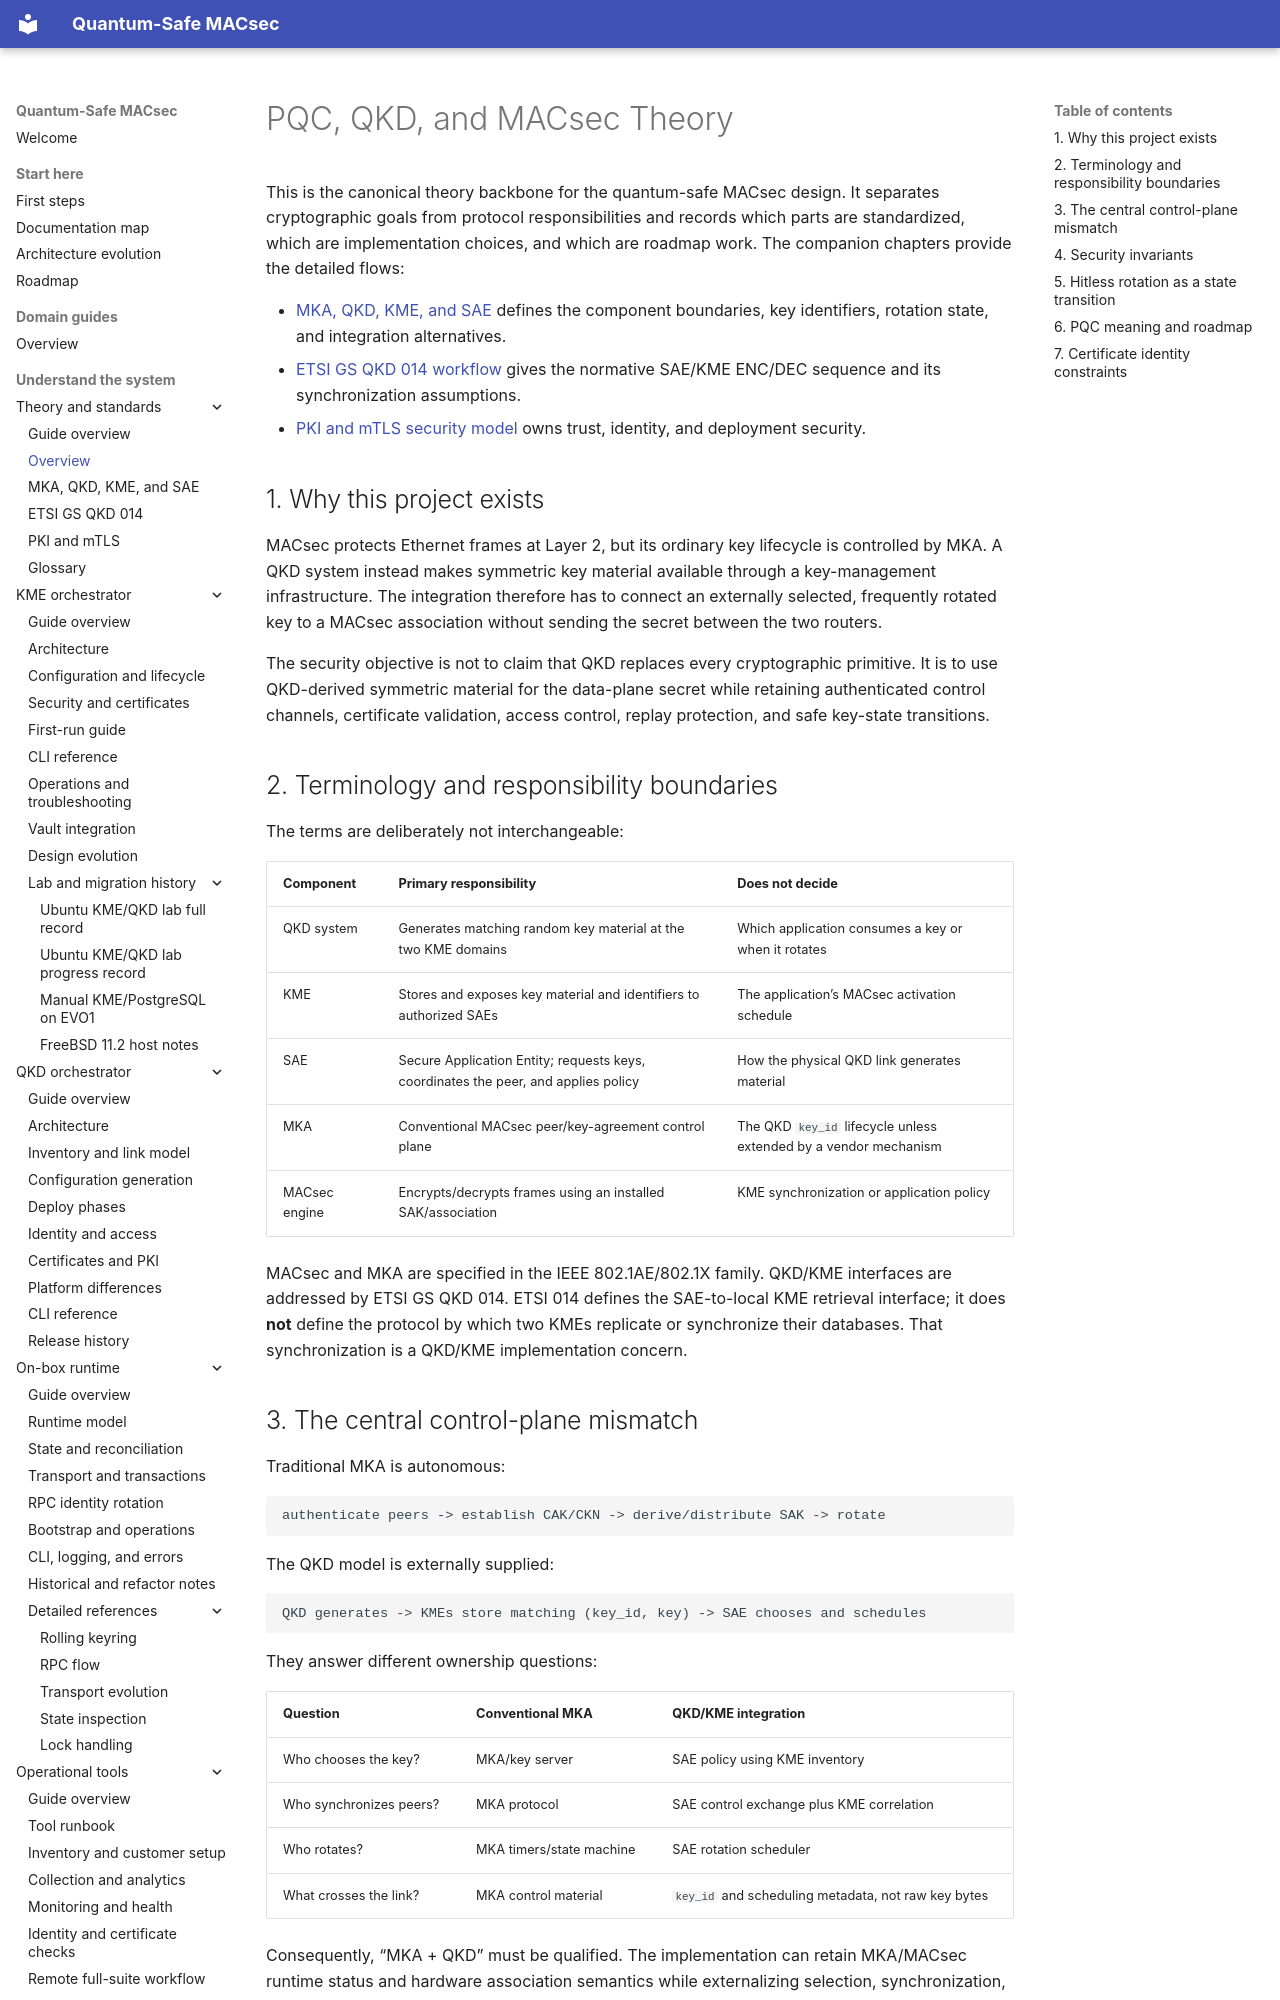

repository: JNPRAutomate/Quantum-Safe-MACsec · page: pqc/theory_and_standards/index.html · generator: mkdocs

# PQC, QKD, and MACsec Theory

This is the canonical theory backbone for the quantum-safe MACsec design. It
separates cryptographic goals from protocol responsibilities and records which
parts are standardized, which are implementation choices, and which are
roadmap work. The companion chapters provide the detailed flows:

- [MKA, QKD, KME, and SAE](mka_qkd_kme.md) defines the component boundaries,
  key identifiers, rotation state, and integration alternatives.
- [ETSI GS QKD 014 workflow](etsi_gs_qkd_014.md) gives the normative
  SAE/KME ENC/DEC sequence and its synchronization assumptions.
- [PKI and mTLS security model](pki_mtls.md) owns trust, identity, and
  deployment security.

## 1. Why this project exists

MACsec protects Ethernet frames at Layer 2, but its ordinary key lifecycle is
controlled by MKA. A QKD system instead makes symmetric key material available
through a key-management infrastructure. The integration therefore has to
connect an externally selected, frequently rotated key to a MACsec association
without sending the secret between the two routers.

The security objective is not to claim that QKD replaces every cryptographic
primitive. It is to use QKD-derived symmetric material for the data-plane
secret while retaining authenticated control channels, certificate validation,
access control, replay protection, and safe key-state transitions.

## 2. Terminology and responsibility boundaries

The terms are deliberately not interchangeable:

| Component | Primary responsibility | Does not decide |
| --- | --- | --- |
| QKD system | Generates matching random key material at the two KME domains | Which application consumes a key or when it rotates |
| KME | Stores and exposes key material and identifiers to authorized SAEs | The application’s MACsec activation schedule |
| SAE | Secure Application Entity; requests keys, coordinates the peer, and applies policy | How the physical QKD link generates material |
| MKA | Conventional MACsec peer/key-agreement control plane | The QKD `key_id` lifecycle unless extended by a vendor mechanism |
| MACsec engine | Encrypts/decrypts frames using an installed SAK/association | KME synchronization or application policy |

MACsec and MKA are specified in the IEEE 802.1AE/802.1X family. QKD/KME
interfaces are addressed by ETSI GS QKD 014. ETSI 014 defines the SAE-to-local
KME retrieval interface; it does **not** define the protocol by which two KMEs
replicate or synchronize their databases. That synchronization is a QKD/KME
implementation concern.

## 3. The central control-plane mismatch

Traditional MKA is autonomous:

```text
authenticate peers -> establish CAK/CKN -> derive/distribute SAK -> rotate
```

The QKD model is externally supplied:

```text
QKD generates -> KMEs store matching (key_id, key) -> SAE chooses and schedules
```

They answer different ownership questions:

| Question | Conventional MKA | QKD/KME integration |
| --- | --- | --- |
| Who chooses the key? | MKA/key server | SAE policy using KME inventory |
| Who synchronizes peers? | MKA protocol | SAE control exchange plus KME correlation |
| Who rotates? | MKA timers/state machine | SAE rotation scheduler |
| What crosses the link? | MKA control material | `key_id` and scheduling metadata, not raw key bytes |

Consequently, “MKA + QKD” must be qualified. The implementation can retain
MKA/MACsec runtime status and hardware association semantics while externalizing
selection, synchronization, and rotation to the SAE. It must not imply that
ordinary MKA has learned how to retrieve an ETSI key.
